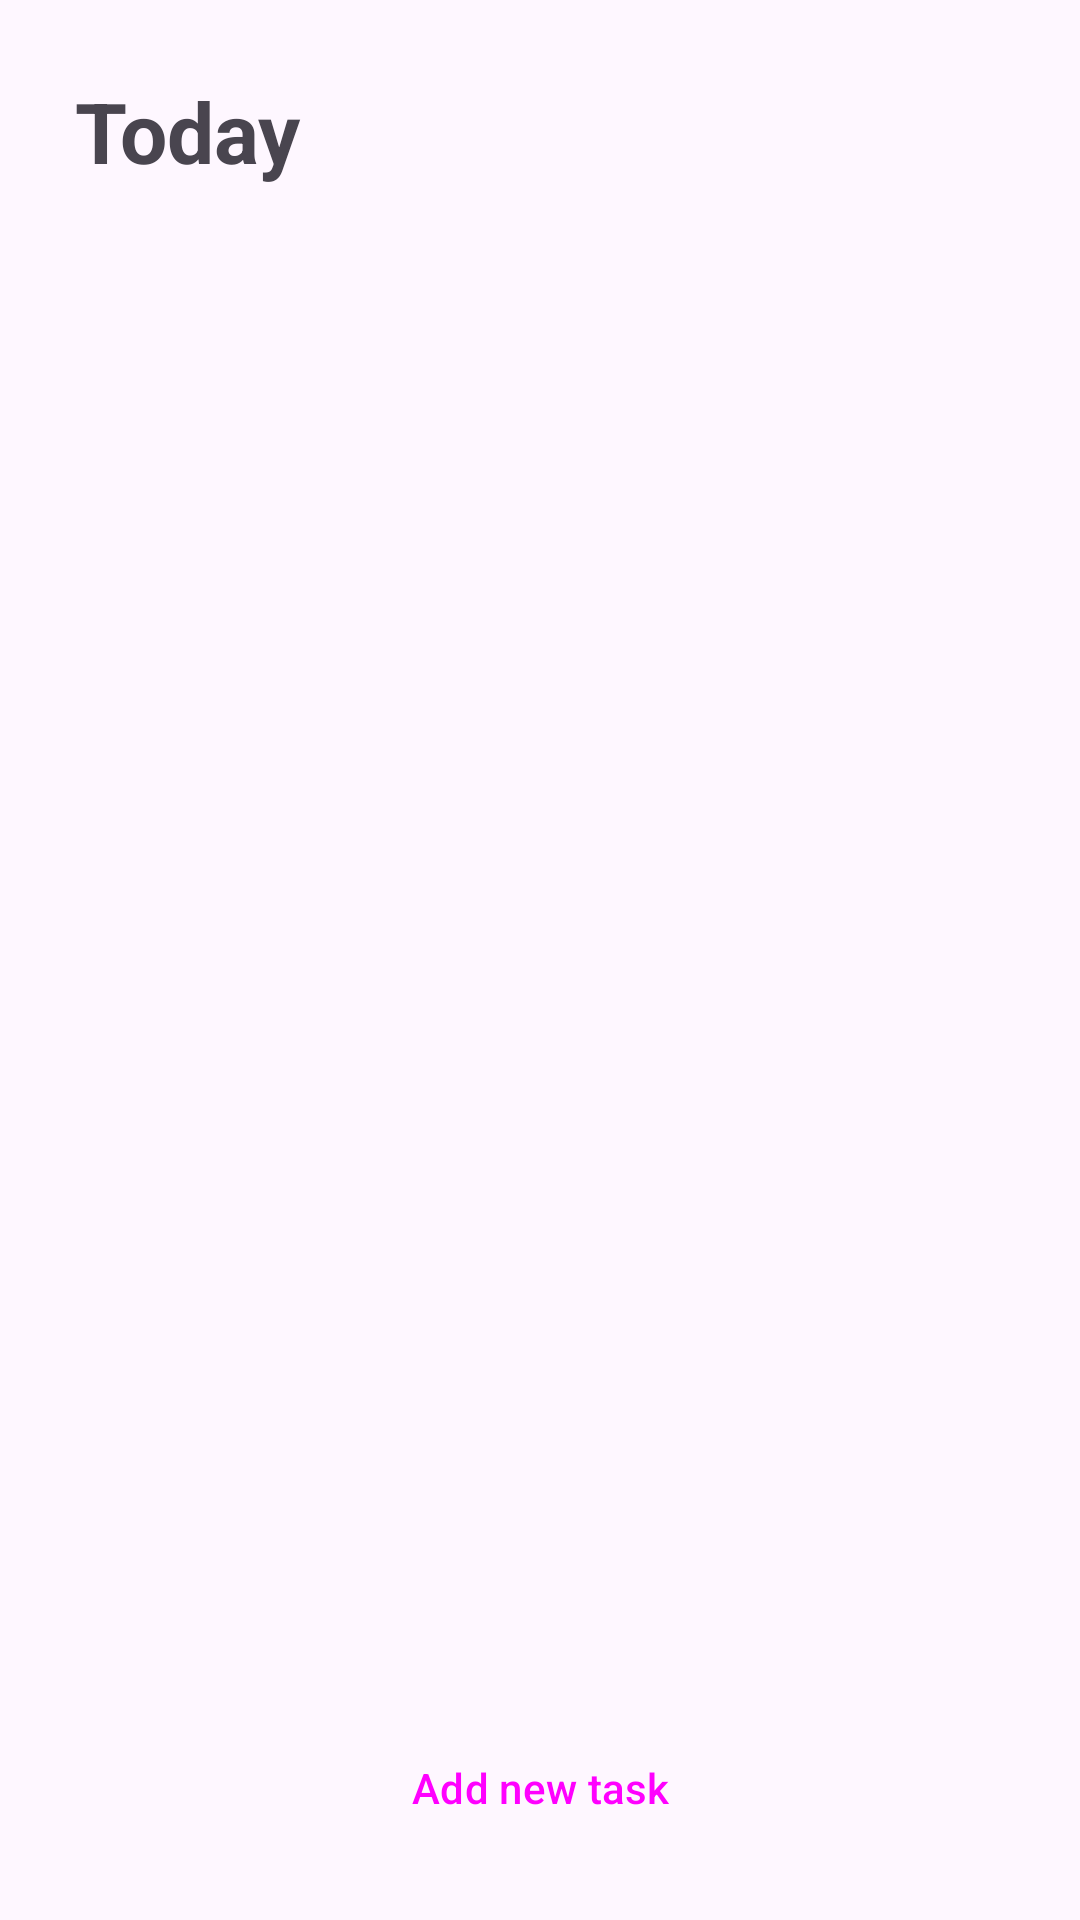

Android layout source for this screen:
<!-- AndroidManifest.xml: application theme Theme.Todo -->
<!-- res/layout/activity_main.xml -->
<?xml version="1.0" encoding="utf-8"?>
<androidx.constraintlayout.widget.ConstraintLayout xmlns:android="http://schemas.android.com/apk/res/android"
    xmlns:app="http://schemas.android.com/apk/res-auto"
    xmlns:tools="http://schemas.android.com/tools"
    android:id="@+id/main"
    android:layout_width="match_parent"
    android:layout_height="match_parent"
    tools:context=".MainActivity">

    <TextView
        android:id="@+id/tvTodayText"
        android:layout_width="wrap_content"
        android:layout_height="wrap_content"
        android:layout_marginTop="25dp"
        android:layout_marginStart="25dp"
        android:text="@string/today"
        android:textSize="28sp"
        android:textStyle="bold"
        app:layout_constraintStart_toStartOf="parent"
        app:layout_constraintTop_toTopOf="parent" />

    <TextView
        android:id="@+id/tvCurrentDateTime"
        android:layout_width="wrap_content"
        android:layout_height="wrap_content"
        android:layout_marginTop="10dp"
        android:textSize="14sp"
        app:layout_constraintEnd_toEndOf="@+id/tvTodayText"
        app:layout_constraintHorizontal_bias="0.0"
        app:layout_constraintStart_toStartOf="@+id/tvTodayText"
        app:layout_constraintTop_toBottomOf="@+id/tvTodayText" />

    <Button
        android:id="@+id/btnAddNewTask"
        android:layout_width="match_parent"
        android:layout_height="wrap_content"
        android:layout_marginStart="20dp"
        android:layout_marginEnd="20dp"
        android:layout_marginBottom="20dp"
        android:text="@string/add_new_task"
        style="@style/Widget.Material3.Button.TonalButton"
        app:layout_constraintBottom_toBottomOf="parent"
        app:layout_constraintEnd_toEndOf="parent"
        app:layout_constraintStart_toStartOf="parent" />

    <androidx.recyclerview.widget.RecyclerView
        android:id="@+id/recyclerView"
        android:layout_width="match_parent"
        android:layout_height="550dp"
        app:layout_constraintBottom_toTopOf="@+id/btnAddNewTask"
        app:layout_constraintEnd_toEndOf="parent"
        app:layout_constraintStart_toStartOf="parent"
        app:layout_constraintTop_toBottomOf="@+id/tvCurrentDateTime" />

</androidx.constraintlayout.widget.ConstraintLayout>
<!-- resources referenced by this layout -->
<resources>
  <string name="add_new_task">Add new task</string>
  <string name="today">Today</string>
  <style name="Theme.Todo" parent="Base.Theme.Todo" />
  <style name="Base.Theme.Todo" parent="Theme.Material3.DayNight.NoActionBar">
          <item name="android:windowIsTranslucent">true</item>
      </style>
</resources>
